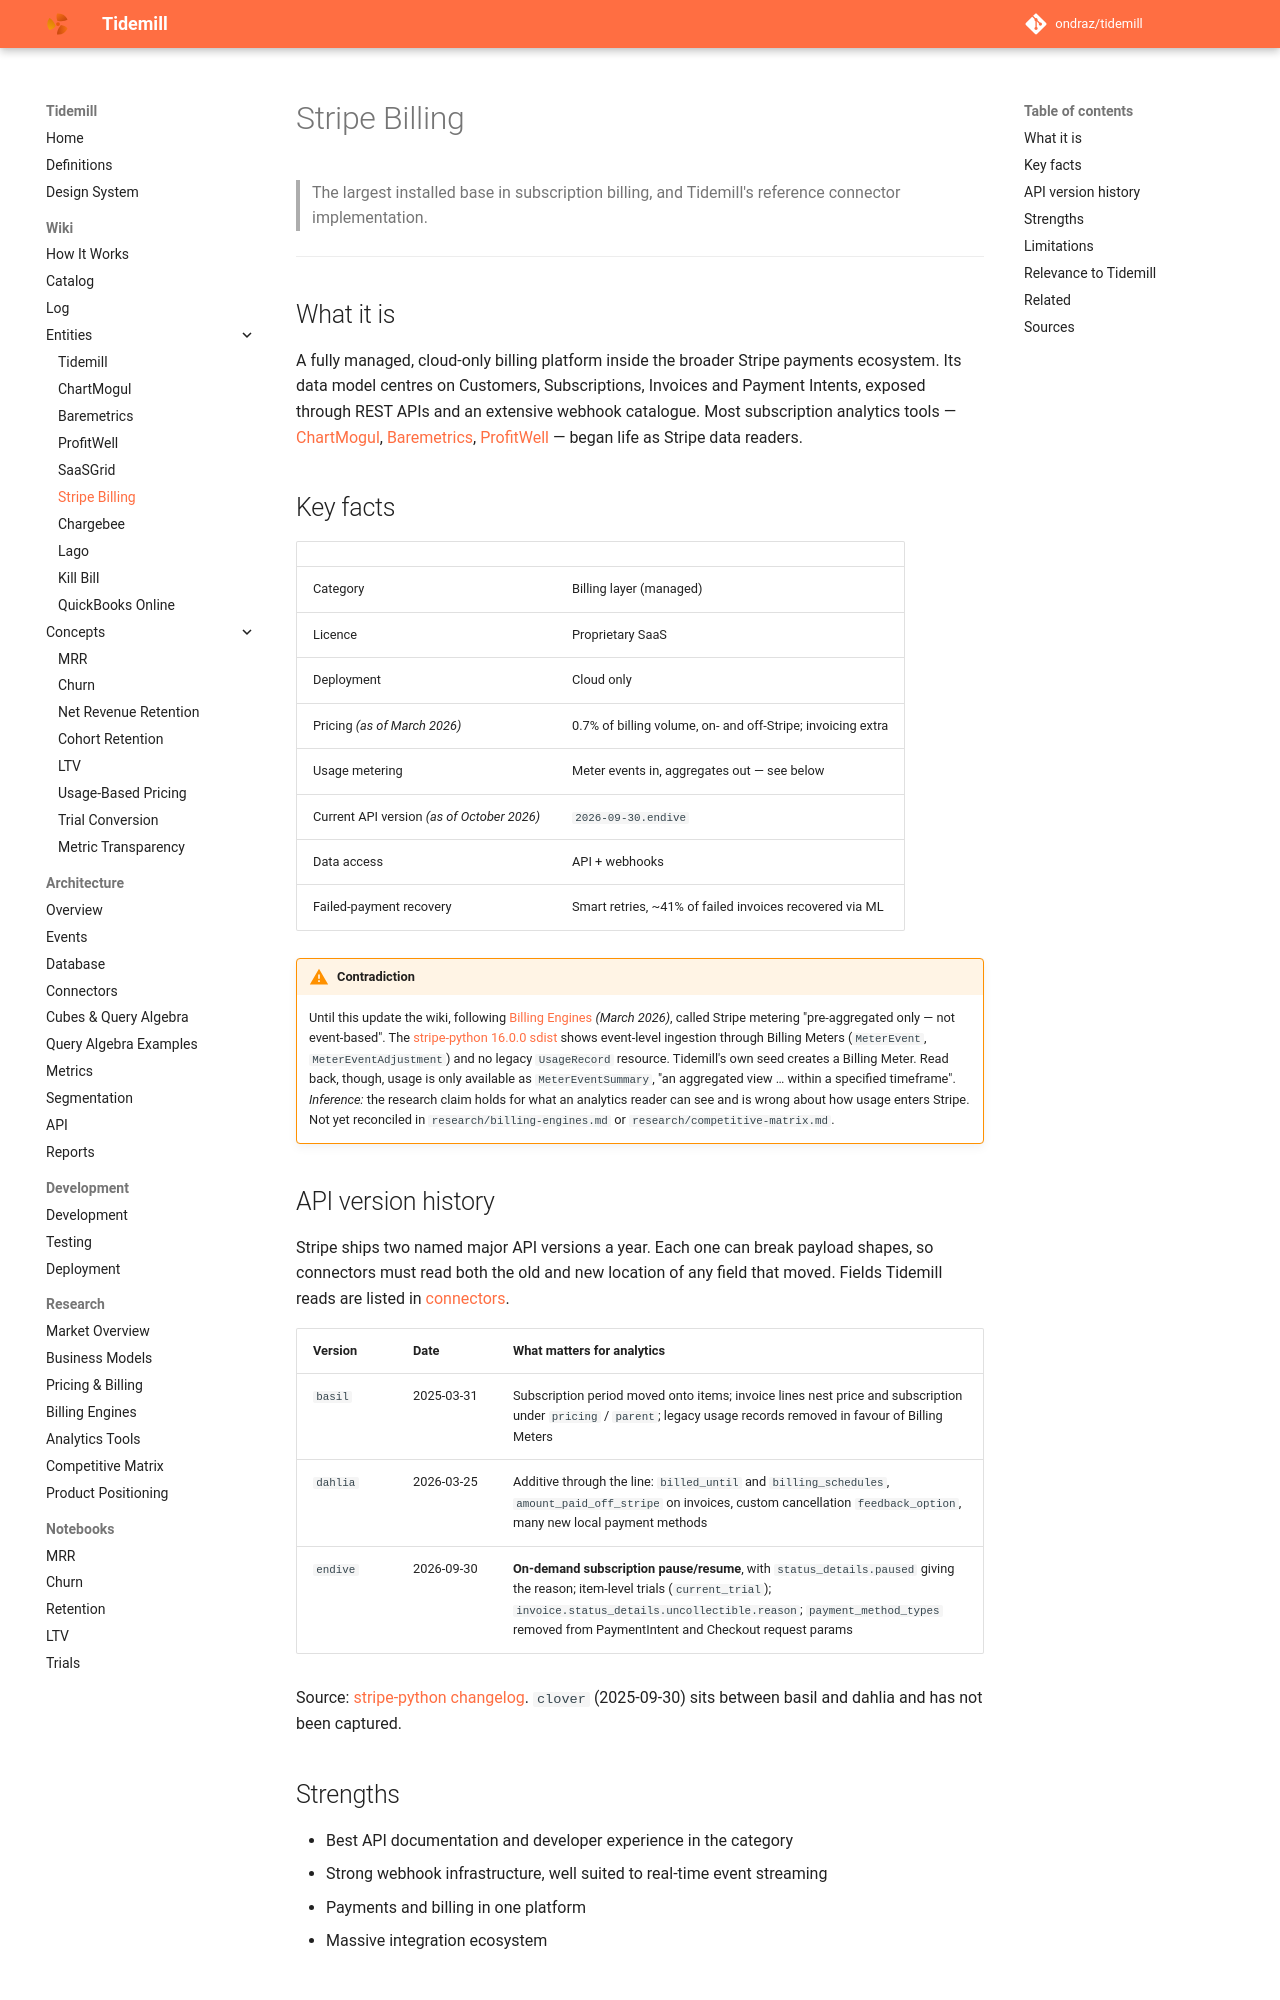

repository: ondraz/tidemill · page: wiki/entities/stripe-billing/index.html · generator: mkdocs

---
title: Stripe Billing
description: The dominant managed SaaS billing platform and Tidemill's primary revenue integration — the reference implementation for ingestion mode.
type: entity
tags: [billing-engine, data-source, closed-source, implemented]
updated: 2026-10-25
---

# Stripe Billing

> The largest installed base in subscription billing, and Tidemill's reference
> connector implementation.

---

## What it is

A fully managed, cloud-only billing platform inside the broader Stripe payments
ecosystem. Its data model centres on Customers, Subscriptions, Invoices and Payment
Intents, exposed through REST APIs and an extensive webhook catalogue. Most subscription
analytics tools — [ChartMogul](chartmogul.md), [Baremetrics](baremetrics.md),
[ProfitWell](profitwell.md) — began life as Stripe data readers.

## Key facts

| | |
|---|---|
| Category | Billing layer (managed) |
| Licence | Proprietary SaaS |
| Deployment | Cloud only |
| Pricing *(as of March 2026)* | 0.7% of billing volume, on- and off-Stripe; invoicing extra |
| Usage metering | Meter events in, aggregates out — see below |
| Current API version *(as of October 2026)* | `2026-09-30.endive` |
| Data access | API + webhooks |
| Failed-payment recovery | Smart retries, ~41% of failed invoices recovered via ML |

!!! warning "Contradiction"
    Until this update the wiki, following [Billing Engines](../../research/billing-engines.md)
    *(March 2026)*, called Stripe metering "pre-aggregated only — not event-based". The
    [stripe-python 16.0.0 sdist](../sources/2026-10-25-stripe-python-changelog.md) shows
    event-level ingestion through Billing Meters (`MeterEvent`, `MeterEventAdjustment`)
    and no legacy `UsageRecord` resource. Tidemill's own seed creates a Billing Meter. Read
    back, though, usage is only available as `MeterEventSummary`, "an aggregated view …
    within a specified timeframe". *Inference:* the research claim holds for what an
    analytics reader can see and is wrong about how usage enters Stripe. Not yet
    reconciled in `research/billing-engines.md` or `research/competitive-matrix.md`.

## API version history

Stripe ships two named major API versions a year. Each one can break payload shapes,
so connectors must read both the old and new location of any field that moved. Fields
Tidemill reads are listed in [connectors](../../architecture/connectors.md#api-versions).

| Version | Date | What matters for analytics |
|---|---|---|
| `basil` | 2025-03-31 | Subscription period moved onto items; invoice lines nest price and subscription under `pricing` / `parent`; legacy usage records removed in favour of Billing Meters |
| `dahlia` | 2026-03-25 | Additive through the line: `billed_until` and `billing_schedules`, `amount_paid_off_stripe` on invoices, custom cancellation `feedback_option`, many new local payment methods |
| `endive` | 2026-09-30 | **On-demand subscription pause/resume**, with `status_details.paused` giving the reason; item-level trials (`current_trial`); `invoice.status_details.uncollectible.reason`; `payment_method_types` removed from PaymentIntent and Checkout request params |

Source: [stripe-python changelog](../sources/2026-10-25-stripe-python-changelog.md).
`clover` (2025-09-30) sits between basil and dahlia and has not been captured.

## Strengths

- Best API documentation and developer experience in the category
- Strong webhook infrastructure, well suited to real-time event streaming
- Payments and billing in one platform
- Massive integration ecosystem
